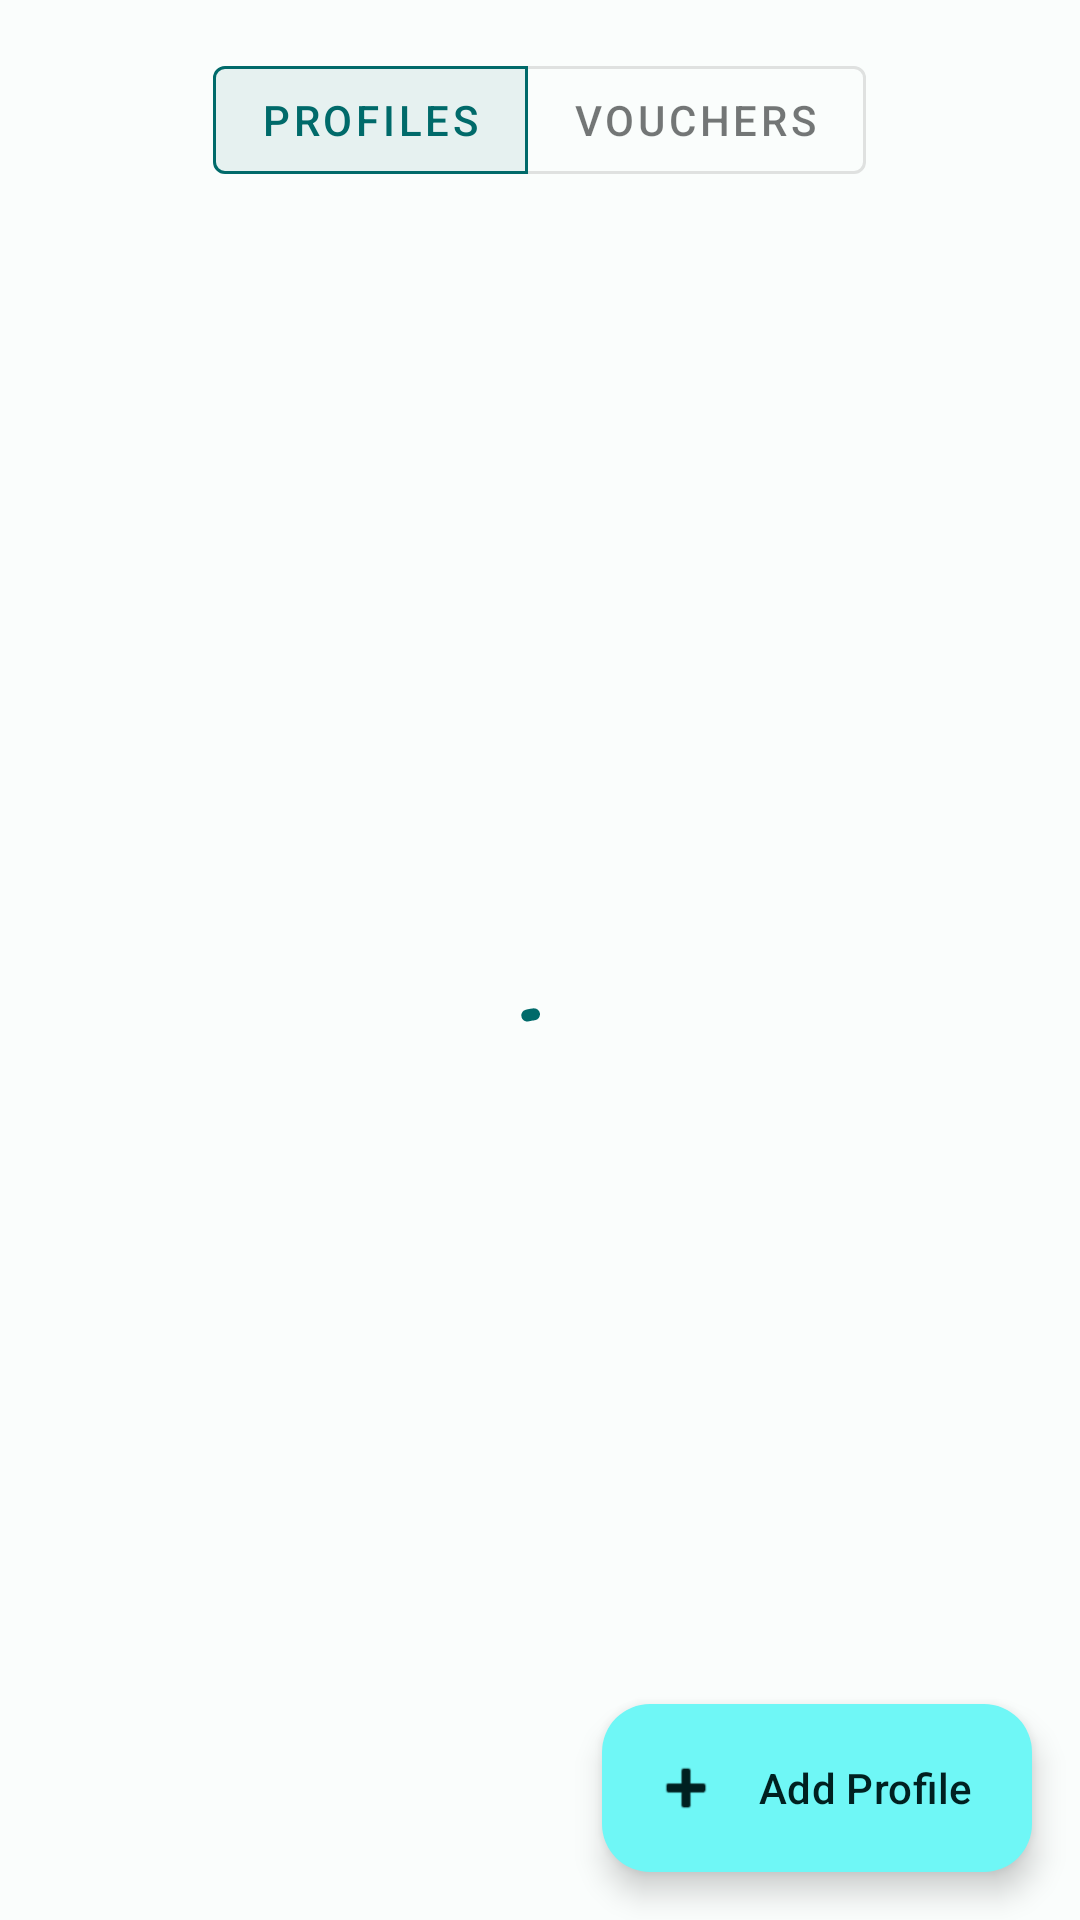

The Android layout XML behind this screen, and the referenced resources:
<!-- AndroidManifest.xml: application theme Theme.ChoiceHotspot -->
<!-- res/layout/fragment_profiles.xml -->
<?xml version="1.0" encoding="utf-8"?>
<androidx.coordinatorlayout.widget.CoordinatorLayout xmlns:android="http://schemas.android.com/apk/res/android"
    xmlns:app="http://schemas.android.com/apk/res-auto"
    xmlns:tools="http://schemas.android.com/tools"
    android:layout_width="match_parent"
    android:layout_height="match_parent"
    android:background="?android:colorBackground"
    tools:context=".ui.profiles.ProfilesFragment">

    <LinearLayout
        android:layout_width="match_parent"
        android:layout_height="match_parent"
        android:orientation="vertical">

        <com.google.android.material.button.MaterialButtonToggleGroup
            android:id="@+id/toggle_group"
            android:layout_width="wrap_content"
            android:layout_height="wrap_content"
            android:layout_gravity="center_horizontal"
            android:layout_marginTop="16dp"
            android:layout_marginBottom="8dp"
            app:checkedButton="@id/btn_profiles"
            app:selectionRequired="true"
            app:singleSelection="true">

            <com.google.android.material.button.MaterialButton
                android:id="@+id/btn_profiles"
                style="@style/Widget.MaterialComponents.Button.OutlinedButton"
                android:layout_width="wrap_content"
                android:layout_height="wrap_content"
                android:text="Profiles" />

            <com.google.android.material.button.MaterialButton
                android:id="@+id/btn_vouchers"
                style="@style/Widget.MaterialComponents.Button.OutlinedButton"
                android:layout_width="wrap_content"
                android:layout_height="wrap_content"
                android:text="Vouchers" />

        </com.google.android.material.button.MaterialButtonToggleGroup>

        <FrameLayout
            android:layout_width="match_parent"
            android:layout_height="match_parent">

            <androidx.recyclerview.widget.RecyclerView
                android:id="@+id/recycler_view"
                android:layout_width="match_parent"
                android:layout_height="match_parent"
                android:clipToPadding="false"
                android:paddingBottom="80dp" />

            <com.google.android.material.progressindicator.CircularProgressIndicator
                android:id="@+id/loading_indicator"
                android:layout_width="wrap_content"
                android:layout_height="wrap_content"
                android:layout_gravity="center"
                android:indeterminate="true" />
        </FrameLayout>
    </LinearLayout>
        
    <com.google.android.material.floatingactionbutton.ExtendedFloatingActionButton
        android:id="@+id/fab_add"
        android:layout_width="wrap_content"
        android:layout_height="wrap_content"
        android:layout_gravity="bottom|end"
        android:layout_margin="16dp"
        android:text="Add Profile"
        app:icon="@android:drawable/ic_input_add" />
        
</androidx.coordinatorlayout.widget.CoordinatorLayout>
<!-- resources referenced by this layout -->
<resources>
  <style name="Theme.ChoiceHotspot" parent="Theme.Material3.DayNight.NoActionBar">
          
          <item name="colorPrimary">@color/md_theme_primary</item>
          <item name="colorOnPrimary">@color/md_theme_onPrimary</item>
          <item name="colorPrimaryContainer">@color/md_theme_primaryContainer</item>
          <item name="colorOnPrimaryContainer">@color/md_theme_onPrimaryContainer</item>
          
          <item name="colorSecondary">@color/md_theme_secondary</item>
          <item name="colorOnSecondary">@color/md_theme_onSecondary</item>
          <item name="colorSecondaryContainer">@color/md_theme_secondaryContainer</item>
          <item name="colorOnSecondaryContainer">@color/md_theme_onSecondaryContainer</item>
          
          <item name="colorTertiary">@color/md_theme_tertiary</item>
          <item name="colorOnTertiary">@color/md_theme_onTertiary</item>
          
          <item name="colorError">@color/md_theme_error</item>
          <item name="colorOnError">@color/md_theme_onError</item>
          
          <item name="android:colorBackground">@color/md_theme_background</item>
          <item name="colorOnBackground">@color/md_theme_onBackground</item>
          <item name="colorSurface">@color/md_theme_surface</item>
          <item name="colorOnSurface">@color/md_theme_onSurface</item>
          <item name="colorSurfaceVariant">@color/md_theme_surfaceVariant</item>
          <item name="colorOnSurfaceVariant">@color/md_theme_onSurfaceVariant</item>
          
          <item name="android:statusBarColor">@android:color/transparent</item>
          <item name="android:navigationBarColor">@android:color/transparent</item>
          <item name="android:windowLightStatusBar">true</item>
      </style>
  <color name="md_theme_primary">#006A6A</color>
  <color name="md_theme_onPrimary">#FFFFFF</color>
  <color name="md_theme_primaryContainer">#6FF7F6</color>
  <color name="md_theme_onPrimaryContainer">#002020</color>
  <color name="md_theme_secondary">#4A6363</color>
  <color name="md_theme_onSecondary">#FFFFFF</color>
  <color name="md_theme_secondaryContainer">#CCE8E7</color>
  <color name="md_theme_onSecondaryContainer">#051F1F</color>
  <color name="md_theme_tertiary">#4B607C</color>
  <color name="md_theme_onTertiary">#FFFFFF</color>
  <color name="md_theme_error">#BA1A1A</color>
  <color name="md_theme_onError">#FFFFFF</color>
  <color name="md_theme_background">#FAFDFC</color>
  <color name="md_theme_onBackground">#191C1C</color>
  <color name="md_theme_surface">#FAFDFC</color>
  <color name="md_theme_onSurface">#191C1C</color>
  <color name="md_theme_surfaceVariant">#DAE5E4</color>
  <color name="md_theme_onSurfaceVariant">#3F4948</color>
</resources>
